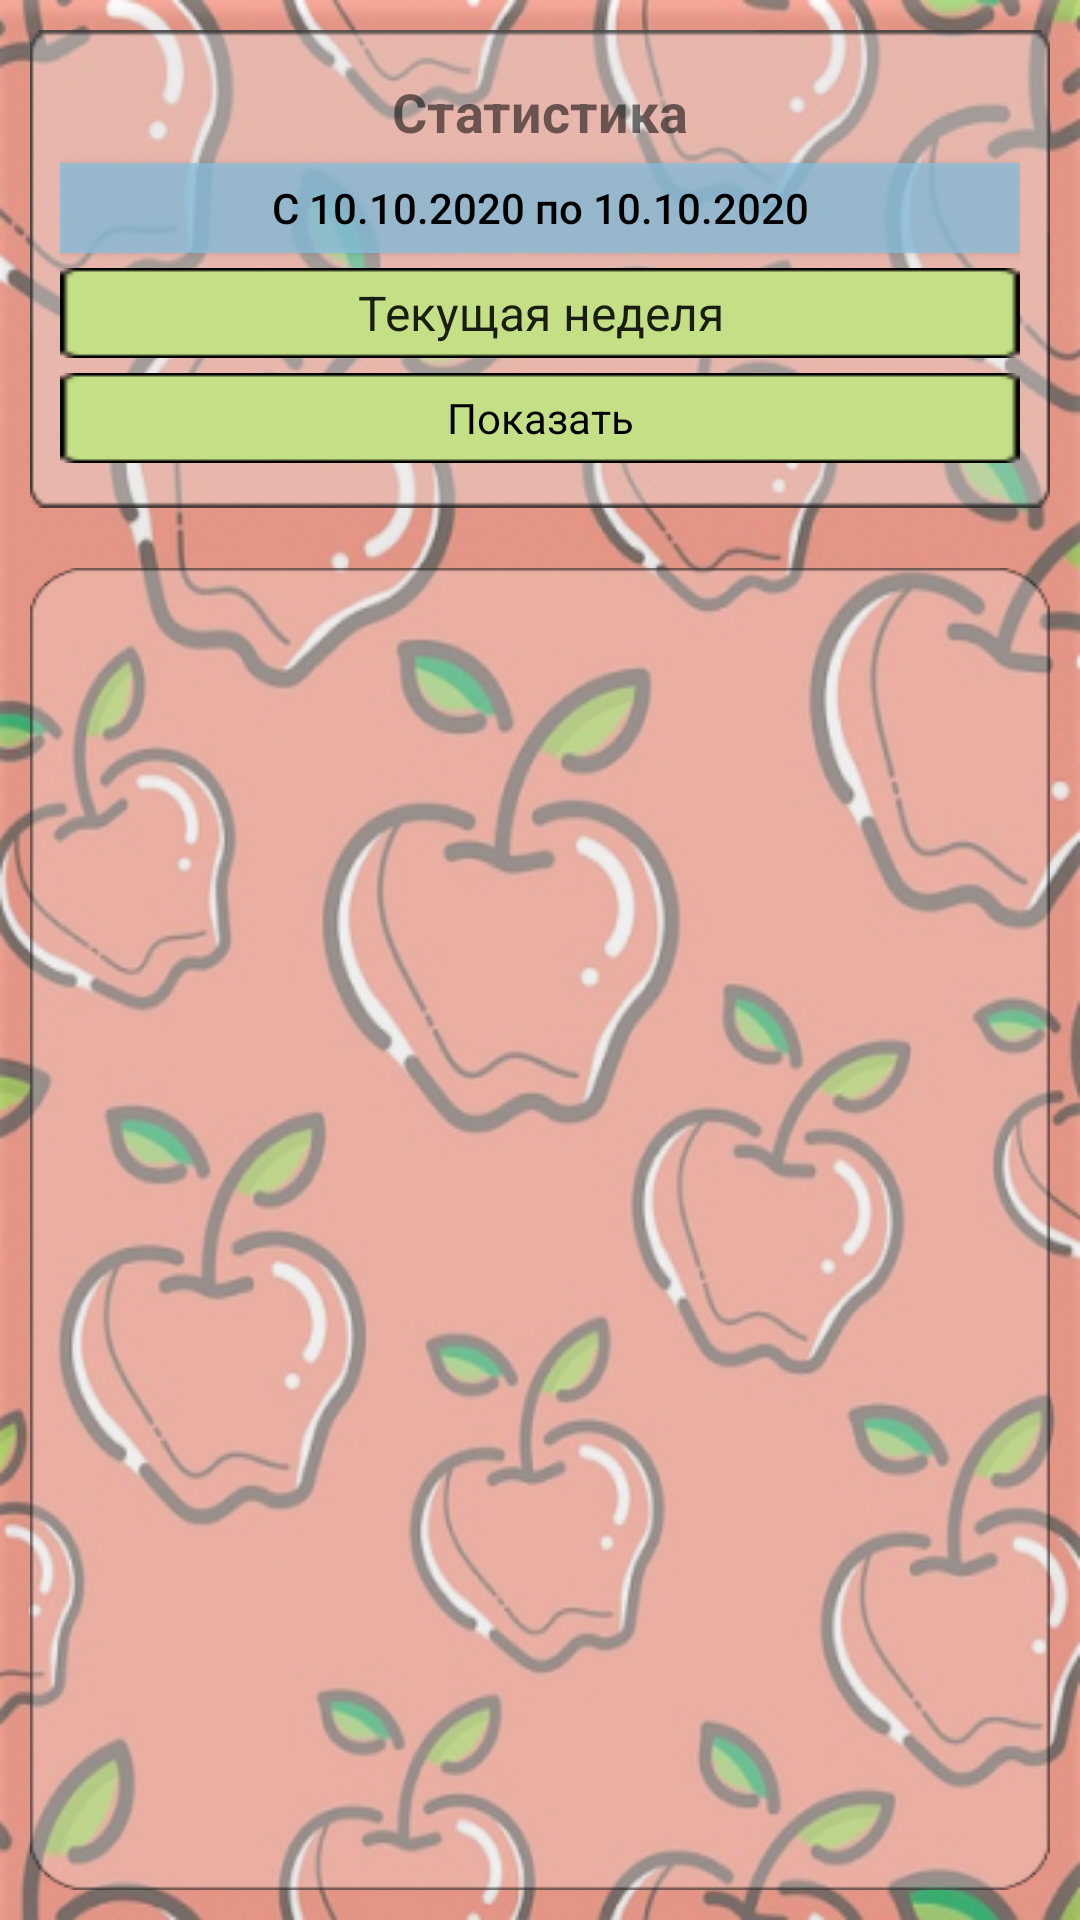

The Android layout XML behind this screen, and the referenced resources:
<!-- AndroidManifest.xml: application theme AppTheme -->
<!-- res/layout/fragment_statistic.xml -->
<FrameLayout xmlns:android="http://schemas.android.com/apk/res/android"
    xmlns:app="http://schemas.android.com/apk/res-auto"
    xmlns:tools="http://schemas.android.com/tools"
    android:layout_width="match_parent"
    android:layout_height="match_parent"
    android:layout_marginBottom="58dp"
    android:background="@drawable/background"
    tools:context="com.pb.app.caloriecalculator.ui.fragments.FragmentStatistic">

    <LinearLayout
        android:layout_width="match_parent"
        android:layout_height="match_parent"
        android:layout_margin="10dp"
        android:orientation="vertical">

        <LinearLayout
            android:id="@+id/layout_stat"
            android:layout_width="match_parent"
            android:layout_height="wrap_content"
            android:background="@drawable/activ_border_stat"
            android:gravity="center"
            android:orientation="vertical"
            android:padding="10dp">

            <TextView
                android:id="@+id/textView2"
                android:layout_width="match_parent"
                android:layout_height="wrap_content"
                android:layout_marginTop="5dp"
                android:layout_marginBottom="5dp"
                android:text="Статистика"
                android:textAlignment="center"
                android:textSize="18sp"
                android:textStyle="bold" />

            <Button
                android:id="@+id/statistic_date"
                android:layout_width="match_parent"
                android:layout_height="30dp"
                android:background="#BF87C0E0"
                android:text="C 10.10.2020 по 10.10.2020"
                android:textAllCaps="false"
                android:textColor="#000000" />

            <LinearLayout
                android:layout_width="match_parent"
                android:layout_height="wrap_content"
                android:orientation="vertical"
                android:paddingTop="5dp"
                android:paddingBottom="5dp">

                <Spinner
                    android:id="@+id/statistic_spinner"
                    android:layout_width="match_parent"
                    android:layout_height="wrap_content"
                    android:layout_alignParentTop="true"
                    android:background="@drawable/rectan_green_button"
                    android:entries="@array/statistic_type"
                    android:popupBackground="@color/colorDropdBoard"
                    android:spinnerMode="dropdown"
                    android:textAlignment="center" />

                <Button
                    android:id="@+id/statistic_show"
                    android:layout_width="match_parent"
                    android:layout_height="30dp"
                    android:layout_marginTop="5dp"
                    android:layout_toEndOf="@id/statistic_spinner"
                    android:background="@drawable/rectan_green_button"
                    android:fontFamily="sans-serif"
                    android:text="Показать"
                    android:textAllCaps="false"
                    android:textColor="#000000"
                    android:typeface="normal" />

            </LinearLayout>

        </LinearLayout>

        <ScrollView
            android:layout_width="match_parent"
            android:layout_height="match_parent"
            android:layout_marginTop="20dp"
            android:background="@drawable/activ_border"
            android:paddingLeft="10dp"
            android:paddingTop="10dp"
            android:paddingRight="10dp"
            android:paddingBottom="10dp">

            <LinearLayout
                android:layout_width="match_parent"
                android:layout_height="wrap_content"
                android:orientation="vertical">

                <FrameLayout
                    android:id="@+id/containerStatistic"
                    android:layout_width="match_parent"
                    android:layout_height="match_parent"></FrameLayout>
            </LinearLayout>
        </ScrollView>

    </LinearLayout>

</FrameLayout>
<!-- resources referenced by this layout -->
<resources>
  <string-array name="statistic_type">
          <item>Текущая неделя</item>
          <item>Прошлая неделя</item>
          <item>Текущий месяц</item>
          <item>Прошый месяц</item>
          <item>Период</item>
      </string-array>
  <color name="colorDropdBoard">#C4E087</color>
  <!-- drawable activ_border: png bitmap (drawable, 3108 bytes) -->
  <!-- drawable activ_border_stat: png bitmap (drawable, 2808 bytes) -->
  <!-- drawable background: png bitmap (drawable, 384854 bytes) -->
  <!-- drawable rectan_green_button: png bitmap (drawable, 359 bytes) -->
  <style name="AppTheme" parent="Theme.AppCompat.Light.DarkActionBar">
      
      <item name="colorPrimary">@color/colorPrimary</item>
      <item name="colorPrimaryDark">@color/colorPrimaryDark</item>
      <item name="colorAccent">@color/colorAccent</item>
      </style>
  <color name="colorPrimary">#008577</color>
  <color name="colorPrimaryDark">#00574B</color>
  <color name="colorAccent">#D81B60</color>
</resources>
